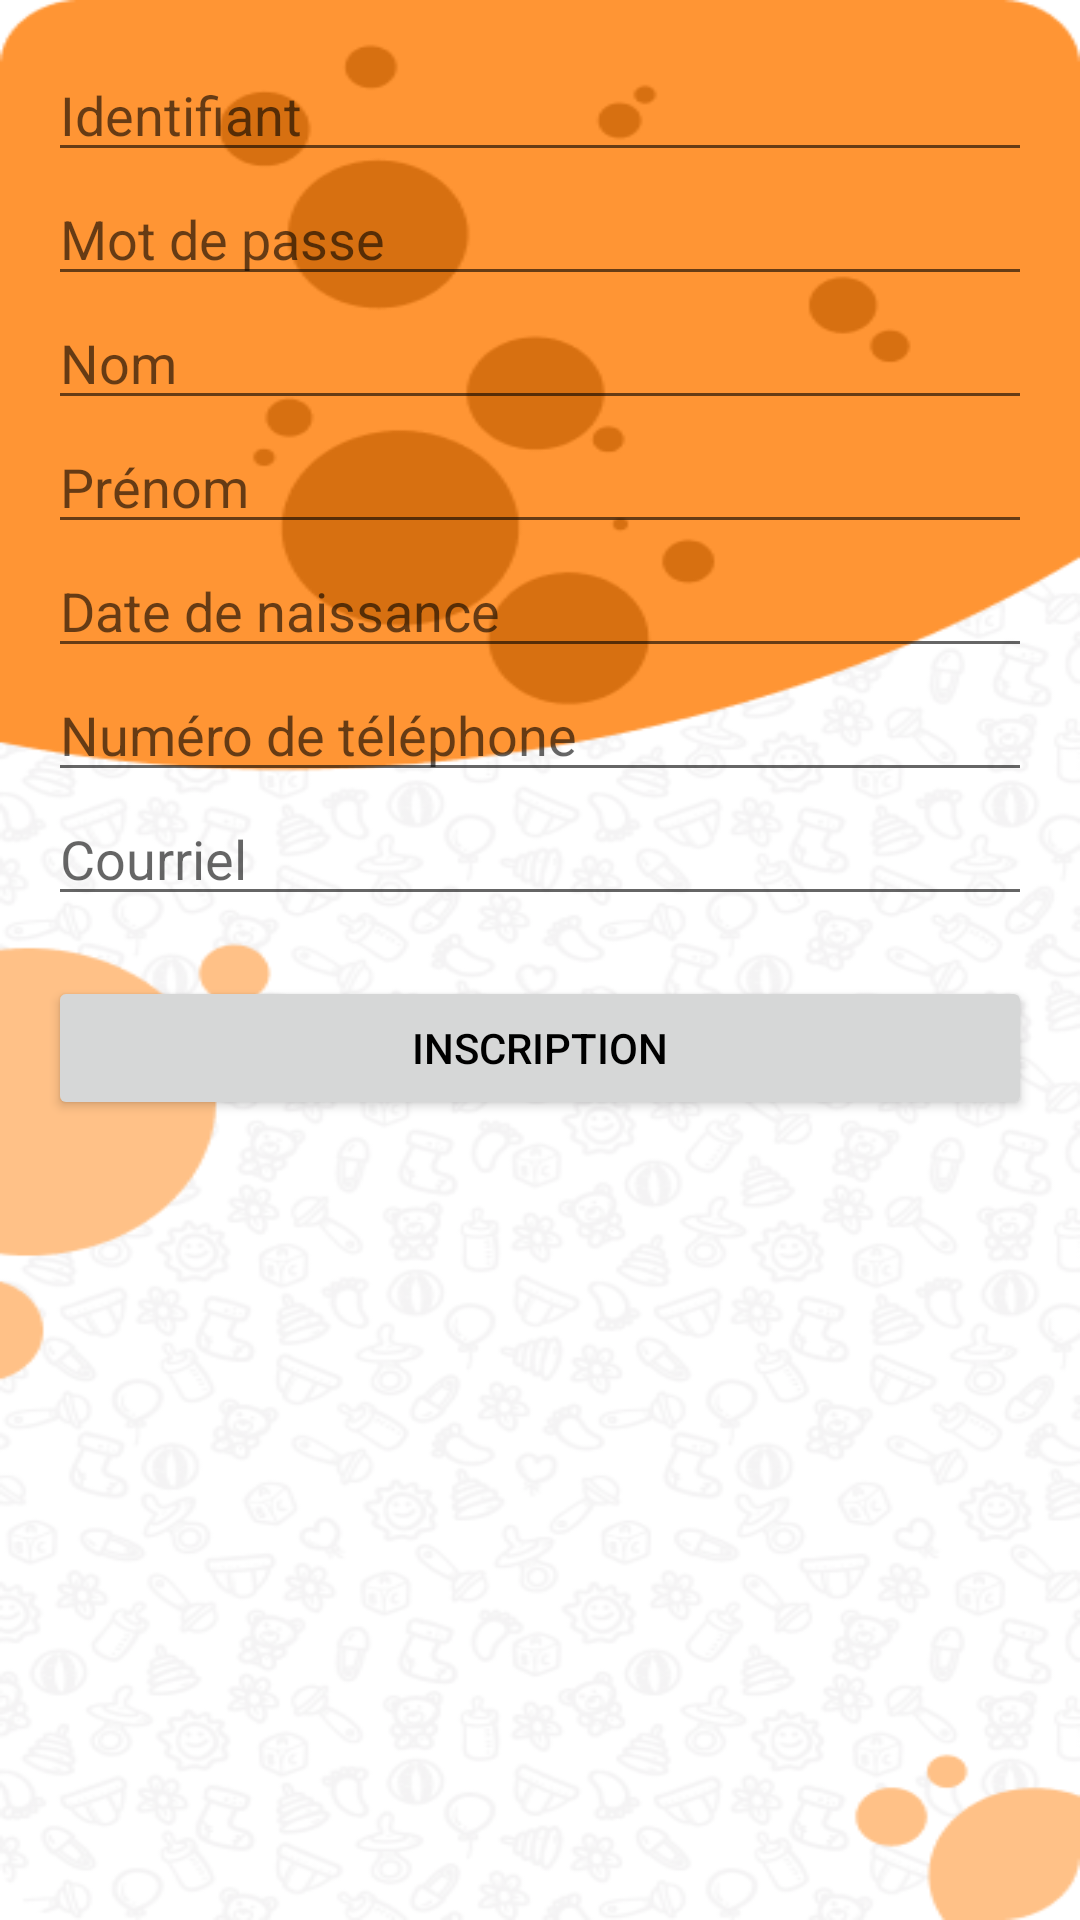

This screen was rendered from an Android layout file. Write that file and the resources it references.
<!-- AndroidManifest.xml: application theme Theme.Projet -->
<!-- res/layout/activity_register.xml -->
<?xml version="1.0" encoding="utf-8"?>
<ScrollView xmlns:android="http://schemas.android.com/apk/res/android"
    android:layout_width="match_parent"
    android:layout_height="match_parent"
    android:background="@drawable/background"
    android:padding="16dp">

    <LinearLayout
        android:orientation="vertical"
        android:layout_width="match_parent"
        android:layout_height="wrap_content">

        <EditText
            android:id="@+id/etLogin"
            android:hint="@string/identifier"
            android:inputType="text"
            android:layout_width="match_parent"
            android:layout_height="wrap_content"/>

        <EditText
            android:id="@+id/etPassword"
            android:hint="@string/password"
            android:inputType="textPassword"
            android:layout_width="match_parent"
            android:layout_height="wrap_content"/>

        <EditText
            android:id="@+id/etNom"
            android:hint="@string/nom"
            android:layout_width="match_parent"
            android:layout_height="wrap_content"/>

        <EditText
            android:id="@+id/etPrenom"
            android:hint="@string/prenom"
            android:layout_width="match_parent"
            android:layout_height="wrap_content"/>

        <EditText
            android:id="@+id/etDateNaissance"
            android:hint="@string/date_naissance"
            android:inputType="date"
            android:layout_width="match_parent"
            android:layout_height="wrap_content"/>

        <EditText
            android:id="@+id/etTelephone"
            android:hint="@string/telephone"
            android:inputType="phone"
            android:layout_width="match_parent"
            android:layout_height="wrap_content"/>

        <EditText
            android:id="@+id/etEmail"
            android:hint="@string/email"
            android:inputType="textEmailAddress"
            android:layout_width="match_parent"
            android:layout_height="wrap_content"/>

        <Button
            android:id="@+id/btnSoumettre"
            android:text="@string/inscription"
            android:layout_width="match_parent"
            android:layout_height="wrap_content"
            android:layout_marginTop="20dp"/>
    </LinearLayout>
</ScrollView>
<!-- resources referenced by this layout -->
<resources>
  <!-- drawable background: png bitmap (drawable, 130085 bytes) -->
  <string name="date_naissance">Date de naissance</string>
  <string name="email">Courriel</string>
  <string name="identifier">Identifiant</string>
  <string name="inscription">Inscription</string>
  <string name="nom">Nom</string>
  <string name="password">Mot de passe</string>
  <string name="prenom">Prénom</string>
  <string name="telephone">Numéro de téléphone</string>
  <style name="Theme.Projet" parent="Theme.AppCompat.Light.NoActionBar">
          <item name="colorPrimary">#FFA500</item> 
          <item name="colorPrimaryDark">#FF8C00</item> 
          <item name="colorAccent">#FFFF00</item> 
          <item name="android:windowBackground">@android:color/white</item> 
          <item name="android:textColorPrimary">#000000</item> 
      </style>
</resources>
